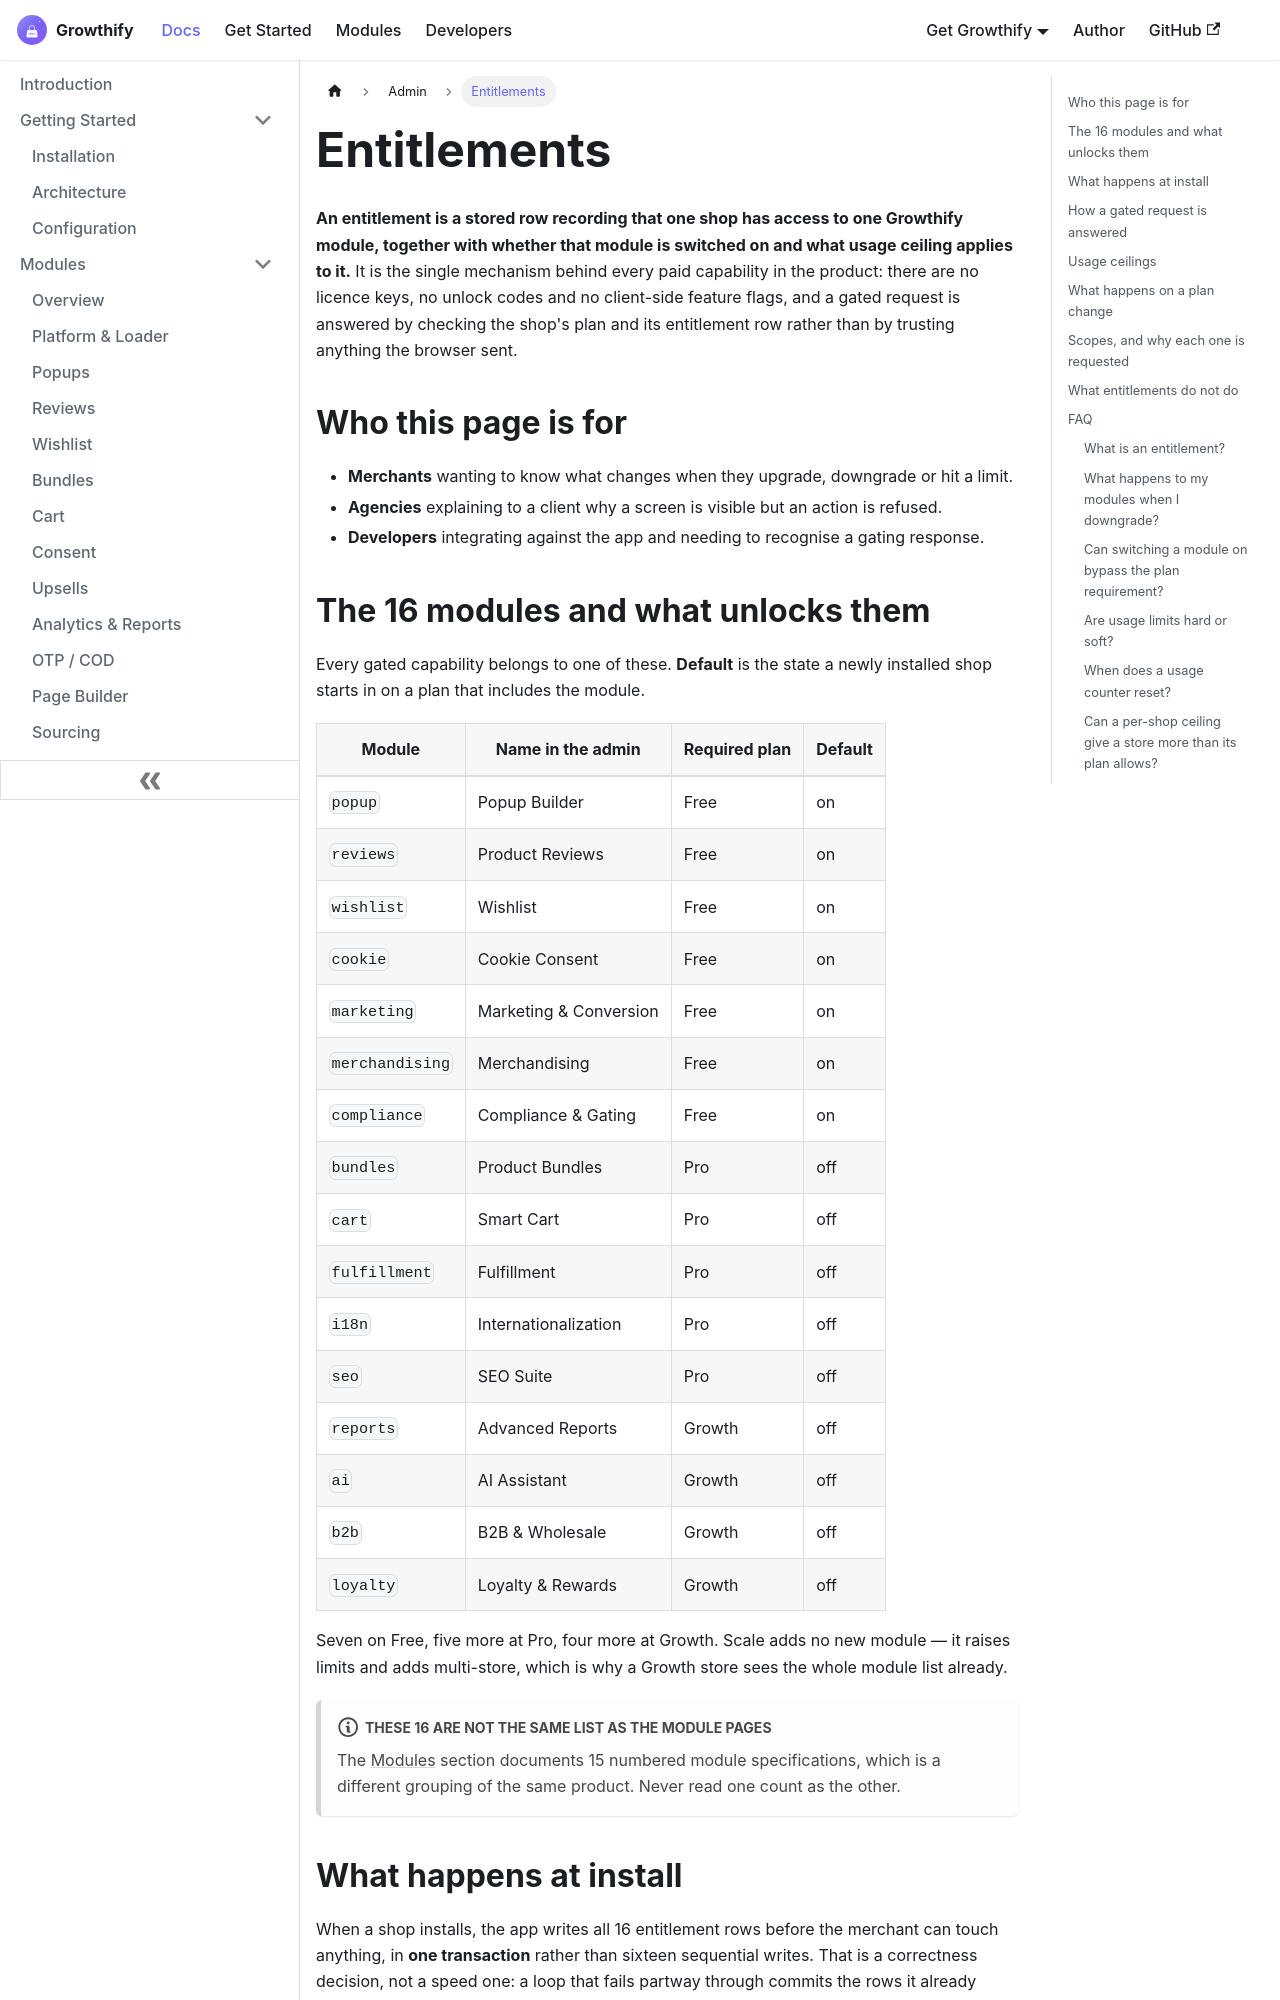

repository: aoneahsan/all-in-one-shopify-docs · page: admin/entitlements.html · generator: docusaurus

---
id: entitlements
title: "Entitlements — how Growthify gates modules by plan"
sidebar_label: Entitlements
sidebar_position: 3
description: "How Growthify gates its 16 modules at request time: a plan rank check, an active-subscription check, a per-shop entitlement row and a monthly usage ceiling."
keywords: [shopify app gating, entitlements, plan required module, usage limit enforcement, maxusage ceiling, subscription verification]
---

<head>
  <script type="application/ld+json">
    {JSON.stringify({
      '@context': 'https://schema.org',
      '@type': 'FAQPage',
      mainEntity: [
        {
          '@type': 'Question',
          name: 'What is an entitlement in Growthify?',
          acceptedAnswer: {
            '@type': 'Answer',
            text: 'A row that records one shop access to one module, carrying whether it is enabled and an optional usage ceiling. It is the unit every gated request is checked against.',
          },
        },
        {
          '@type': 'Question',
          name: 'What happens to my modules when I downgrade?',
          acceptedAnswer: {
            '@type': 'Answer',
            text: 'The app_subscriptions/update webhook writes the new plan and rewrites the entitlement set in the same transaction. Modules the lower tier does not include lock on the next request. Your data is not deleted.',
          },
        },
        {
          '@type': 'Question',
          name: 'Can switching a module on bypass the plan requirement?',
          acceptedAnswer: {
            '@type': 'Answer',
            text: 'No. The toggle records intent; the plan check runs again on the server at every gated request, so a module that is on but not included is still refused.',
          },
        },
        {
          '@type': 'Question',
          name: 'Are usage limits hard or soft?',
          acceptedAnswer: {
            '@type': 'Answer',
            text: 'Both, in sequence. At 80 percent of the allowance a response carries a warning header; at 100 percent the metered action is refused with HTTP 429 and headers stating the current count and the limit.',
          },
        },
        {
          '@type': 'Question',
          name: 'When does a usage counter reset?',
          acceptedAnswer: {
            '@type': 'Answer',
            text: 'On the calendar month. A period runs from the first day of the month to the last millisecond of its last day, so an allowance is monthly rather than rolling from your install date.',
          },
        },
        {
          '@type': 'Question',
          name: 'Can a per-shop ceiling give a store more than its plan allows?',
          acceptedAnswer: {
            '@type': 'Answer',
            text: 'No. Where both a plan allowance and a shop ceiling exist, the narrower one is enforced. An override can tighten a limit but never sell more than the plan does.',
          },
        },
        {
          '@type': 'Question',
          name: 'Why does Growthify ask for the scopes it asks for?',
          acceptedAnswer: {
            '@type': 'Answer',
            text: 'Seven scopes cover products, orders, customers and themes. Two of them, read_orders and read_customers, are Protected Customer Data under Shopify rules and carry extra handling obligations the app is built to meet.',
          },
        },
      ],
    })}
  </script>
</head>
